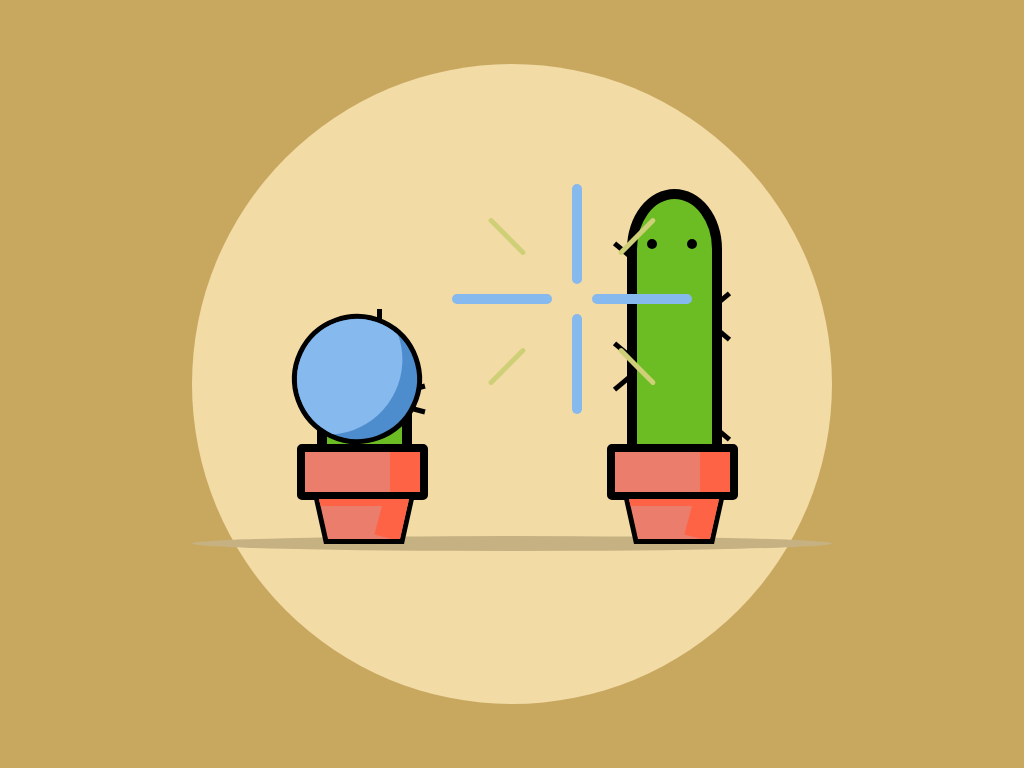

Reproduce this picture with HTML and CSS.

<!DOCTYPE html>
<html lang="en">
<head>
  <meta charset="UTF-8">
  <meta name="viewport" content="width=device-width, initial-scale=1.0">
  <title>Cactus Animation with Pure CSS Project - 12</title>
   <script src="https://apis.google.com/js/platform.js"></script>

    <div class="g-ytsubscribe" data-channelid="UCVicy9GqK2IVkO9KvWt0Suw" data-layout="full" data-theme="dark" data-count="default"></div>
<style>
  *{
    margin: 0;
    padding: 0;
  }
  body{
    background-color: #c8a75f ;
  }
  .container{
    position: absolute;
    width: 640px;
    height: 640px;
    left: 50%;
    top: 50%;
    transform: translate(-50%, -50%);
    background-color: #f3dba6;
    border-radius: 50%;
  }
  .ground{
    position:absolute;
    width: 640px;
    height: 15px;
    background-color: #c6b182;
    top: 472px;
    border-radius: 50%;

}
.vas1{
  position: absolute;
 
  top: 380px;
  left: 105px;
}
.top{
  position: absolute;
  height: 40px;
  width: 115px;
  background-color:#eb7d6d ;
  border: 8px solid #000;
  border-radius: 5px;
  z-index: 20;
}
.top::after{
  content: "";
  position: absolute;
  height: 40px;
  width: 30px;
  background-color: #ff6346;
  right: 0;

}
.base{
  position: absolute;
  height: 40px;
  width: 90px;
  background-color:#eb7d6d  ;
  top: 55px;
  left: 22px;
  clip-path: polygon(0 0 , 100% 0, 90% 100%, 10% 100%);
  z-index: 20;
}
.base::before{
  content: "";
  position: absolute;
  height: 7px;
  width: 90px;
  background-color:#ff6346 ;

}
.base::after{
  content: "";
  position: absolute;
  height: 40px;
  width: 30px;
  background-color: #ff6346;
  right: 0;
  transform: rotate(15deg);
}
.base-border{
  position: absolute;
  height: 45px;
  width: 100px;
  top: 55px;
  left: 17px;
  background-color: #000;
  clip-path: polygon(0 0 , 100% 0, 90% 100%, 10% 100%);
  z-index: 10;

}
.vas2{
  position: absolute;

  top: 380px;
  right: 225px;
}
.cactus1{
  position: absolute;
  top: 255px;
  left: 125px;
}
.plant1{
  position: absolute;
  height: 100px;
  width: 75px;
  top: 0;
  background-color: #6cbd24;
  border: 10px solid #000;
  border-radius: 50%;
  z-index: 10;
  animation: animplant 3s ease-in-out infinite;
}
@keyframes animplant {
  5%{
    top: -20px;
  }
  40%{
    top: 0;
  }
  
}
.plant1::after{
  content: "";
  position: absolute;
  height: 121px;
  width: 75px;
  background-color: #6cbd24;
  left: -10px;
  border-left: 10px solid #000;
  border-right: 10px solid #000;
top: 50px;
z-index: 20;
}
.cactus2{
  position: absolute;
  top: 255px;
  right: 205px;
}
.plant2{
  position: absolute;
  height: 100px;
  width: 75px;
  top: -130px;
  background-color: #6cbd24;
  border: 10px solid #000;
  border-radius: 50%;
  z-index: 10;
}
.plant2::after{
  content: "";
  position: absolute;
  height: 210px;
  width: 75px;
  background-color: #6cbd24;
  left: -10px;
  border-left: 10px solid #000;
  border-right: 10px solid #000;
top: 50px;
z-index: 20;
}
.plant1-thorn1{
  position: absolute;
  height: 5px;
  width: 120px;
  background-color: #000;
  left: -20px;
  top: 70px;
  transform: rotate(-15deg);

}
.plant1-thorn2{
  position: absolute;
  height: 5px;
  width: 120px;
  background-color: #000;
  left: -20px;
  top: 65px;
  transform: rotate(15deg);

}
.plant1-thorn3{
  position: absolute;
  height: 20px;
  width: 5px;
  background-color: #000;
  left: 50px;
  top: -20px;
 

}
.plant2-thorn1{
  position: absolute;
  height: 5px;
  width: 150px;
  background-color: #000;
  right: -35px;
  top: 190px;
  transform: rotate(40deg);

}
.plant2-thorn2{
  position: absolute;
  height: 5px;
  width: 150px;
  background-color: #000;
  right: -35px;
  top: 140px;
  transform: rotate(-40deg);

}
.plant2-thorn3{
  position: absolute;
  height: 5px;
  width: 150px;
  background-color: #000;
  right: -35px;
  top: 90px;
  transform: rotate(40deg);

}
.eye{
  position: absolute;
  width: 10px;
  height: 10px;
  background-color: #000;
  border-radius: 50%;

}
.p1e1{
  top:40px;
  left: 20px;
}
.p1e2{
  top:40px;
  left: 50px;
}
.p2e1{
  top:40px;
  left: 10px;
}
.p2e2{
  top:40px;
  left: 50px;
}
.mouth{
  position: absolute;
  width: 20px;
  height: 20px;
  background-color: #000;
  top: 60px;
  left: 20px;
  z-index: 60;
  border-radius: 50%;
  animation: animmouth 3s ease-in-out infinite;
}
@keyframes animmouth {
  0%{
    transform: scale(0);
  }
  5%{
    transform: scale(1);
  }
  40%, 100%{
    transform: scale(0);
    left: 40px;
  }
  
}
.balloon{
  position: absolute;
  height: 120px;
  width: 120px;
  top: 250px;
  left:100px;
background-color:#4e8dcd ;
z-index: 100;
border-radius: 50%;
border: 5px solid #000;
transform: rotate(-65deg);
overflow: hidden;

animation: animballoon 3s ease-in-out infinite;
}
@keyframes animballoon {
  0%, 5%{
    transform: scale(0);
  }
  40%{
    transform: scale(1);
    left: 170px;
  }
  69%{
    top: 150px;
    left: 310px;
    opacity: 100%;
  }
  70%, 100%{
    opacity: 0%;
  }

  
}
.balloon-shadow{
  position: absolute;
  height: 150px;
  width: 150px;
  top: -50px;
  left: -10px;
  border-radius: 50%;
  background-color: #86b9ed;
}
.plus{
  position: absolute;
  border-radius: 150px;
  background-color: #86b9ed;

}
.plus1{
  position: absolute;
  height: 100px;
  width: 10px;
}
.plus2{
  height: 10px;
  width: 100px;
  left: 20px;
  top: 110px;
}
.plus3{
  position: absolute;
  height: 100px;
  width: 10px;
  top: 130px;
}
.plus4{
  position: absolute;
  height: 10px;
  width: 100px;
  left: -120px;
  top:110px
}
.plus-m1{
  position: absolute;
  background-color: #cecf76;
  height: 5px;
  width: 50px;
  top: 50px;
  left: -90px;
  transform: rotate(45deg);
}
.plus-m2{
  position: absolute;
  background-color: #cecf76;
  height: 5px;
  width: 50px;
  top: 180px;
  left: 40px;
  transform: rotate(45deg);
}
.plus-m3{
  position: absolute;
  background-color: #cecf76;
  height: 5px;
  width: 50px;
  top: 50px;
  left: 40px;
  transform: rotate(-45deg);
}
.plus-m4{
  position: absolute;
  background-color: #cecf76;
  height: 5px;
  width: 50px;
  top: 180px;
  left: -90px;
  transform: rotate(-45deg);
}
.bigPlus{
  position: absolute;
  left: 380px;
  top: 120px;
  z-index: 150;
  animation: animbigPlus 3s ease-in-out infinite;

}
@keyframes animbigPlus {
  0%, 70%{
    opacity: 0;
  }
  75%{
    opacity: 100%;
  }
  100%{
    opacity: 0;
  }
  
}
.cactus-vas1{
  position: absolute;
  left: 0;
  animation: animcv1 3s linear infinite;
}
@keyframes animcv1 {
  0%, 74%{
    left: 0;
  }
  80%{
    left: -30px;
  }
  
}
.cactus-vas2{
  position: absolute;
  right: 0;
  animation: animcv2 3s linear infinite;
}
@keyframes animcv2 {
  0%, 74%{
    right: 0;
  }
  80%{
    right: -30px;
  }
  
}
</style>
</head>
<body>
  <div class="container">
    <div class="cactus-vas1">
      <div class="cactus1">
        <div class="plant1">
          <div class="eye p1e1"></div>
          <div class="eye p1e2"></div>
          <div class="mouth"></div>
          <div class="plant1-thorn1"></div>
          <div class="plant1-thorn2"></div>
          <div class="plant1-thorn3"></div>
        </div>
      </div>
      <div class="vas1">
        <div class="top"></div>
        <div class="base"></div>
        <div class="base-border"></div>
      </div>
    </div>
    <div class="cactus-vas2">
      <div class="cactus2">
        <div class="plant2">
          <div class="eye p2e1"></div>
          <div class="eye p2e2"></div>
          <div class="plant2-thorn1"></div>
          <div class="plant2-thorn2"></div>
          <div class="plant2-thorn3"></div>
        </div>
      </div>
      <div class="vas2">
        <div class="top"></div>
        <div class="base"></div>
        <div class="base-border"></div>
      </div>
    </div>
    <div class="balloon">
      <div class="balloon-shadow"></div>
    </div>
    <div class="bigPlus">
      <div class="plus plus1"></div>
      <div class="plus plus-m1"></div>

      <div class="plus plus2"></div>
      <div class="plus plus-m2"></div>

      <div class="plus plus3"></div>
      <div class="plus plus-m3"></div>

      <div class="plus plus4"></div>
      <div class="plus plus-m4"></div>
    </div>
    <div class="ground"></div>
  </div>
</body>
</html>
